Photos from the image-classification dataset "images" in the GitHub repository jainm1234/ping-pong-detect. Its 7 classes are: blur ball, close-up, orange, player, pov, table, white.

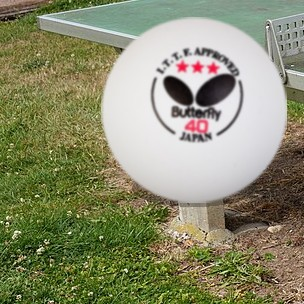
Label: white

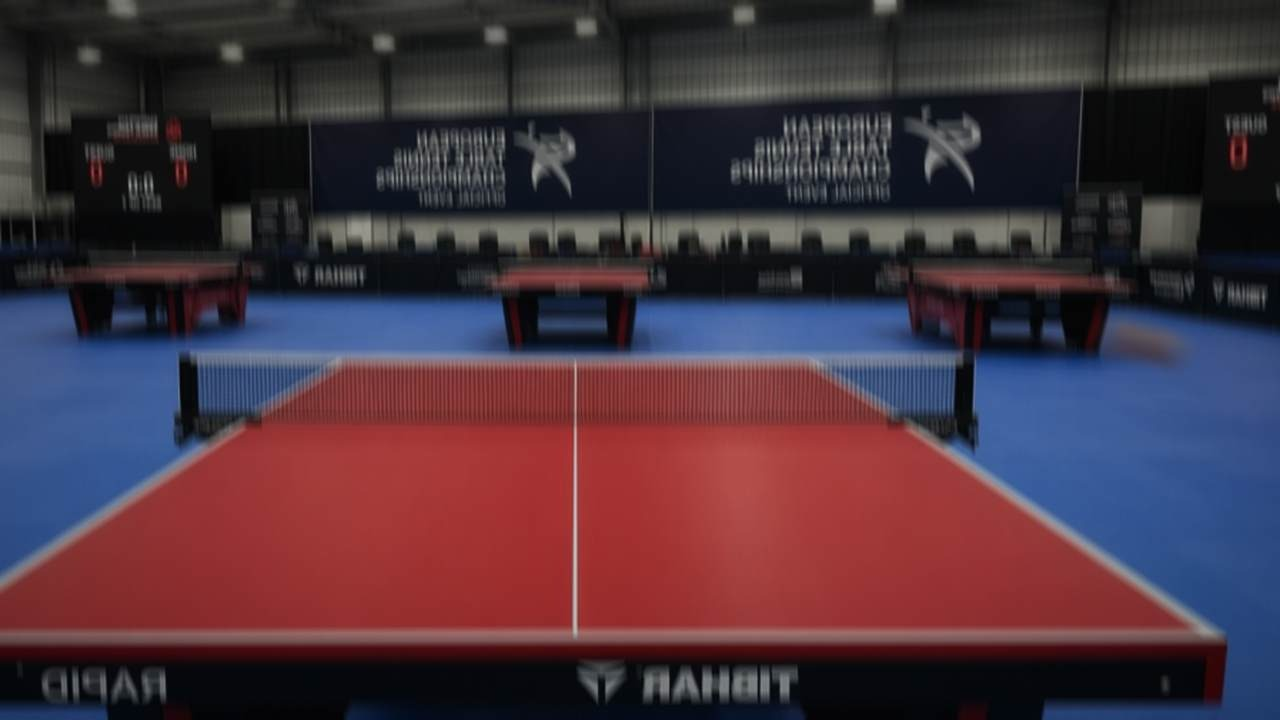
Label: pov

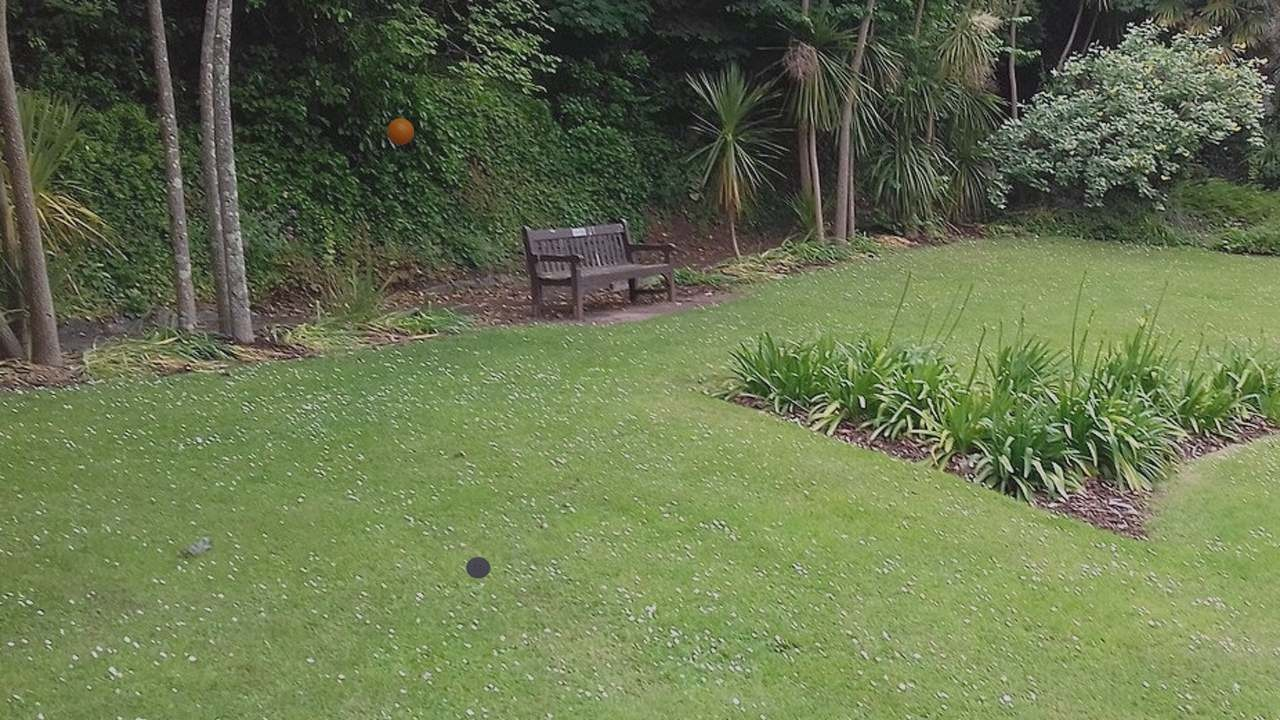
Label: orange

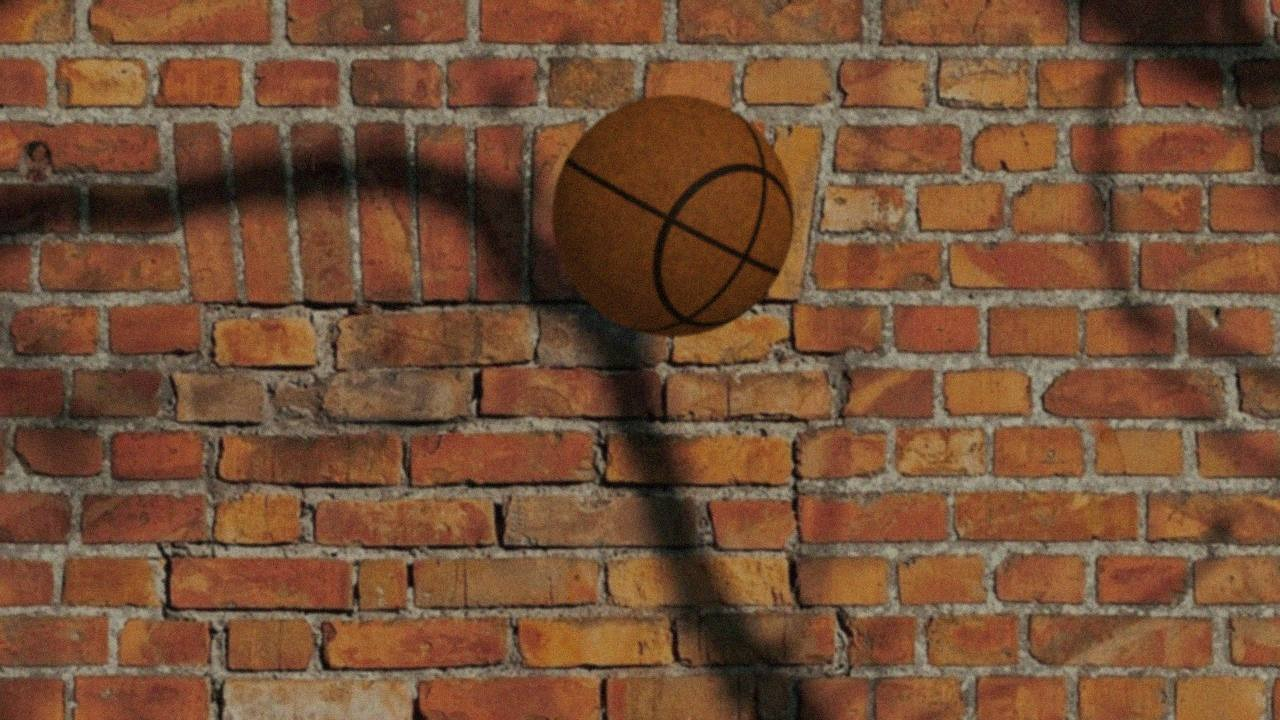
Label: orange

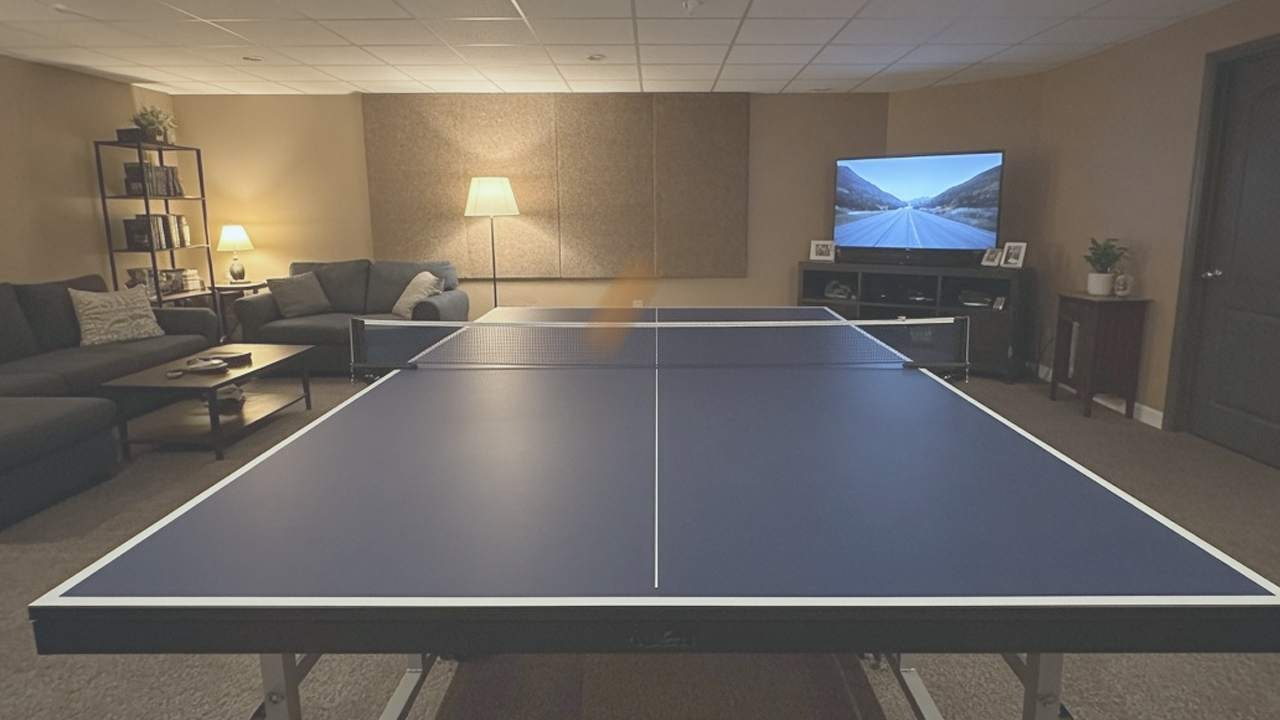
Label: pov

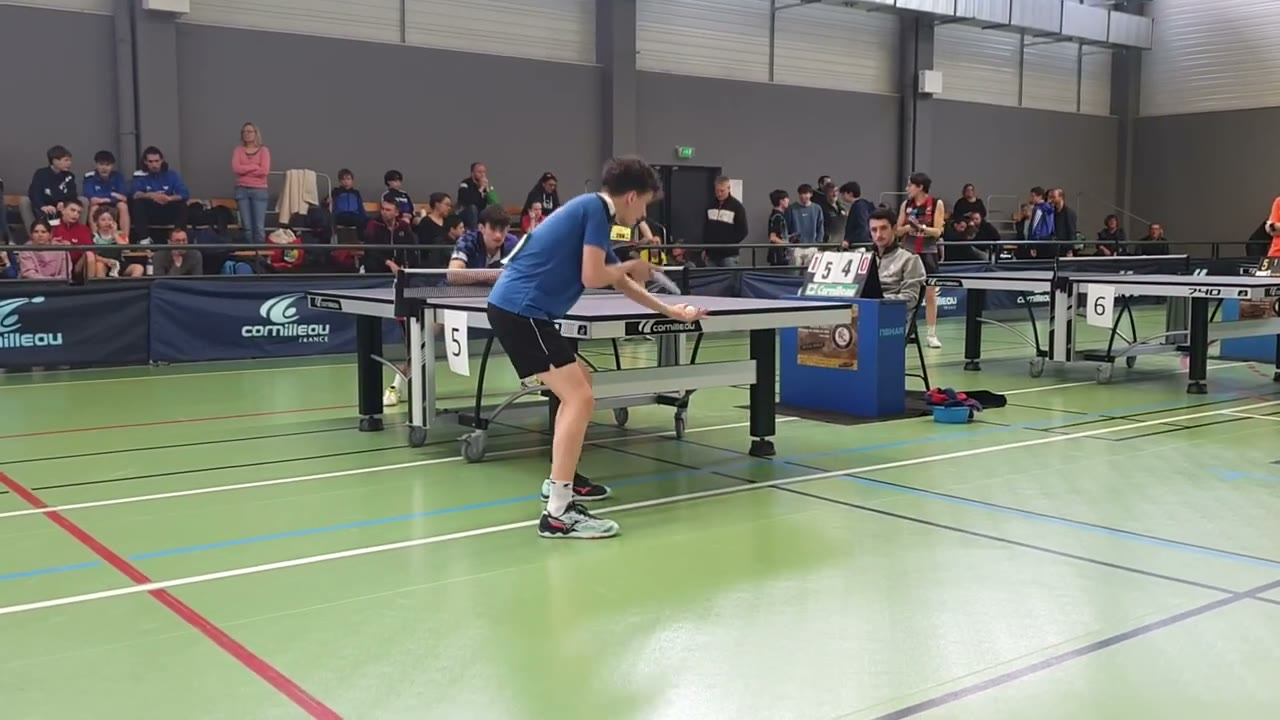
Label: blur ball
